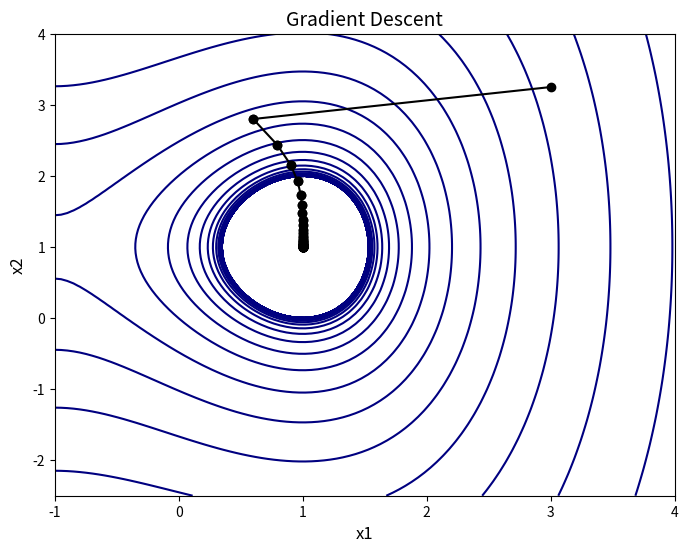

This chart was generated by the following Python code:
import numpy as np
import matplotlib.pyplot as plt

call_count_f = 0
call_count_grad = 0


def f(x):
    global call_count_f
    call_count_f += 1
    return pow(x[0], 3) + pow(x[1], 2) - 3*x[0] - 2*x[1] + 2


def grad_f(x):
    global call_count_grad
    call_count_grad += 1
    return np.array([3 * pow(x[0], 2) - 3, 2 * x[1] - 2])


def gradient_descent():
    iter_count = 0
    k = 0
    x = x0.copy()   #начальная точка
    x_traj = [x.copy()]
    while True:
        iter_count += 1
        grad = grad_f(x)   #пункт №3
        if np.linalg.norm(grad) < eps1:   #пункт 4
            return x, iter_count, x_traj
        if k >= M:     #пункт 5
            return x, iter_count, x_traj
        x_new = x - gamma * grad   #пункт 6 и 7
        x_traj.append(x_new.copy())
        while f(x_new) - f(x) >= 0:    #пункт 8
            gamma_new = gamma / 2
            x_new = x_traj - gamma_new * grad
            x_traj.append(x_new.copy())
        if (np.linalg.norm(x_new - x_traj) <= eps2) and (abs(f(x_new) - f(x)) <= eps2):    #пункт 9
            return x_new, iter_count, x_traj
        x = x_new
        x_traj.append(x.copy())
        k += 1


x0 = np.array([3, 3.25])   #начальная точка
eps1 = 0.0005
eps2 = 0.0005
gamma = 0.1
M = 1000
min, iters, x_traj = gradient_descent()
print("Число итераций: ", iters)
print("Количество вычислений функции: ", call_count_f)
print("Количество вычислений градиента функции: ", call_count_grad)
print("Найденное решение (min): ", min)
print("Значение функции: ", f(min))

print("Траектория движения к экстремуму", x_traj)
# x_traj = np.array(x_traj)
# plt.figure(figsize=(6, 6))
# plt.plot(x_traj[:, 0], x_traj[:, 1], '-o')
# plt.xlabel('x1')
# plt.ylabel('x2')
# plt.title('Gradient Descent')
# plt.show()
x = np.linspace(-1, 4, 100)
y = np.linspace(-2.5, 4, 100)
X, Y = np.meshgrid(x, y)
Z = f([X, Y])
plt.figure(figsize=(8, 6))
plt.contour(X, Y, Z, levels=np.logspace(-10, 10, 100), cmap='jet')
plt.plot(*zip(*x_traj), '-o', color='black')
plt.title('Gradient Descent', fontsize=14)
plt.xlabel('x1', fontsize=12)
plt.ylabel('x2', fontsize=12)
plt.show()